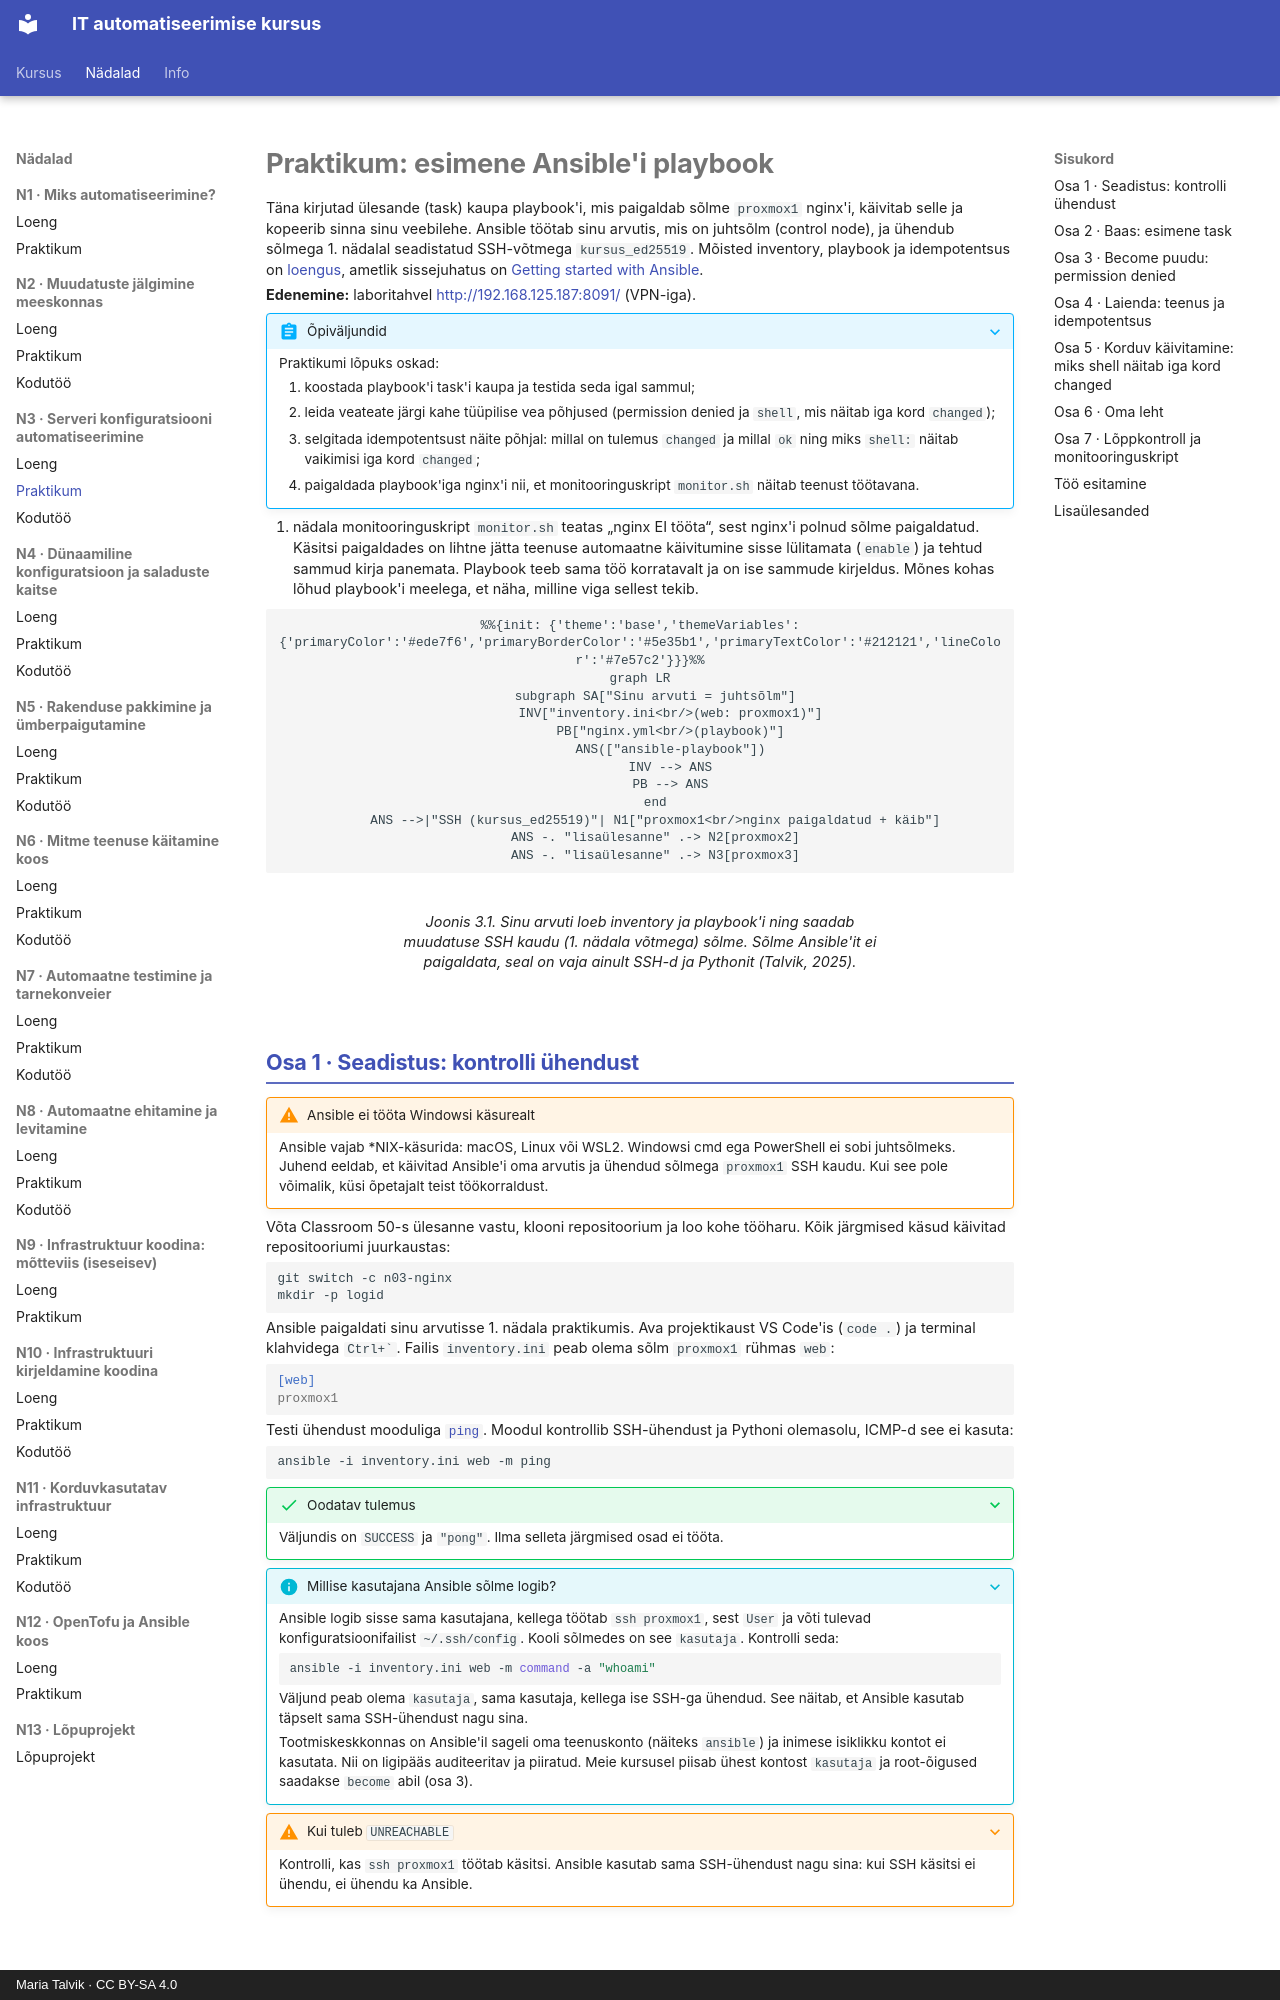

repository: hkhk-automation/devops · page: week03/lab/index.html · generator: mkdocs · copyright: Maria Talvik · CC BY-SA 4.0

---
tags:
  - Ansible
  - Playbook
  - Praktikum
---

# Praktikum: esimene Ansible'i playbook

Täna kirjutad ülesande (task) kaupa playbook'i, mis paigaldab sõlme `proxmox1` nginx'i, käivitab selle ja kopeerib sinna sinu veebilehe. Ansible töötab sinu arvutis, mis on juhtsõlm (control node), ja ühendub sõlmega 1. nädalal seadistatud SSH-võtmega `kursus_ed25519`. Mõisted inventory, playbook ja idempotentsus on [loengus](lecture.md), ametlik sissejuhatus on [Getting started with Ansible](https://docs.ansible.com/ansible/latest/getting_started/index.html).

**Edenemine:** laboritahvel <http://192.168.125.187:8091/> (VPN-iga).

??? abstract "Õpiväljundid"
    Praktikumi lõpuks oskad:

    1. koostada playbook'i task'i kaupa ja testida seda igal sammul;
    2. leida veateate järgi kahe tüüpilise vea põhjused (permission denied ja `shell`, mis näitab iga kord `changed`);
    3. selgitada idempotentsust näite põhjal: millal on tulemus `changed` ja millal `ok` ning miks `shell:` näitab vaikimisi iga kord `changed`;
    4. paigaldada playbook'iga nginx'i nii, et monitooringuskript `monitor.sh` näitab teenust töötavana.

2. nädala monitooringuskript `monitor.sh` teatas „nginx EI tööta“, sest nginx'i polnud sõlme paigaldatud. Käsitsi paigaldades on lihtne jätta teenuse automaatne käivitumine sisse lülitamata (`enable`) ja tehtud sammud kirja panemata. Playbook teeb sama töö korratavalt ja on ise sammude kirjeldus. Mõnes kohas lõhud playbook'i meelega, et näha, milline viga sellest tekib.

<figure markdown="span">
```mermaid
%%{init: {'theme':'base','themeVariables':{'primaryColor':'#ede7f6','primaryBorderColor':'#5e35b1','primaryTextColor':'#212121','lineColor':'#7e57c2'}}}%%
graph LR
    subgraph SA["Sinu arvuti = juhtsõlm"]
        INV["inventory.ini<br/>(web: proxmox1)"]
        PB["nginx.yml<br/>(playbook)"]
        ANS(["ansible-playbook"])
        INV --> ANS
        PB --> ANS
    end
    ANS -->|"SSH (kursus_ed25519)"| N1["proxmox1<br/>nginx paigaldatud + käib"]
    ANS -. "lisaülesanne" .-> N2[proxmox2]
    ANS -. "lisaülesanne" .-> N3[proxmox3]
```
  <figcaption>Joonis 3.1. Sinu arvuti loeb inventory ja playbook'i ning saadab muudatuse SSH kaudu (1. nädala võtmega) sõlme. Sõlme Ansible'it ei paigaldata, seal on vaja ainult SSH-d ja Pythonit (Talvik, 2025).</figcaption>
</figure>
